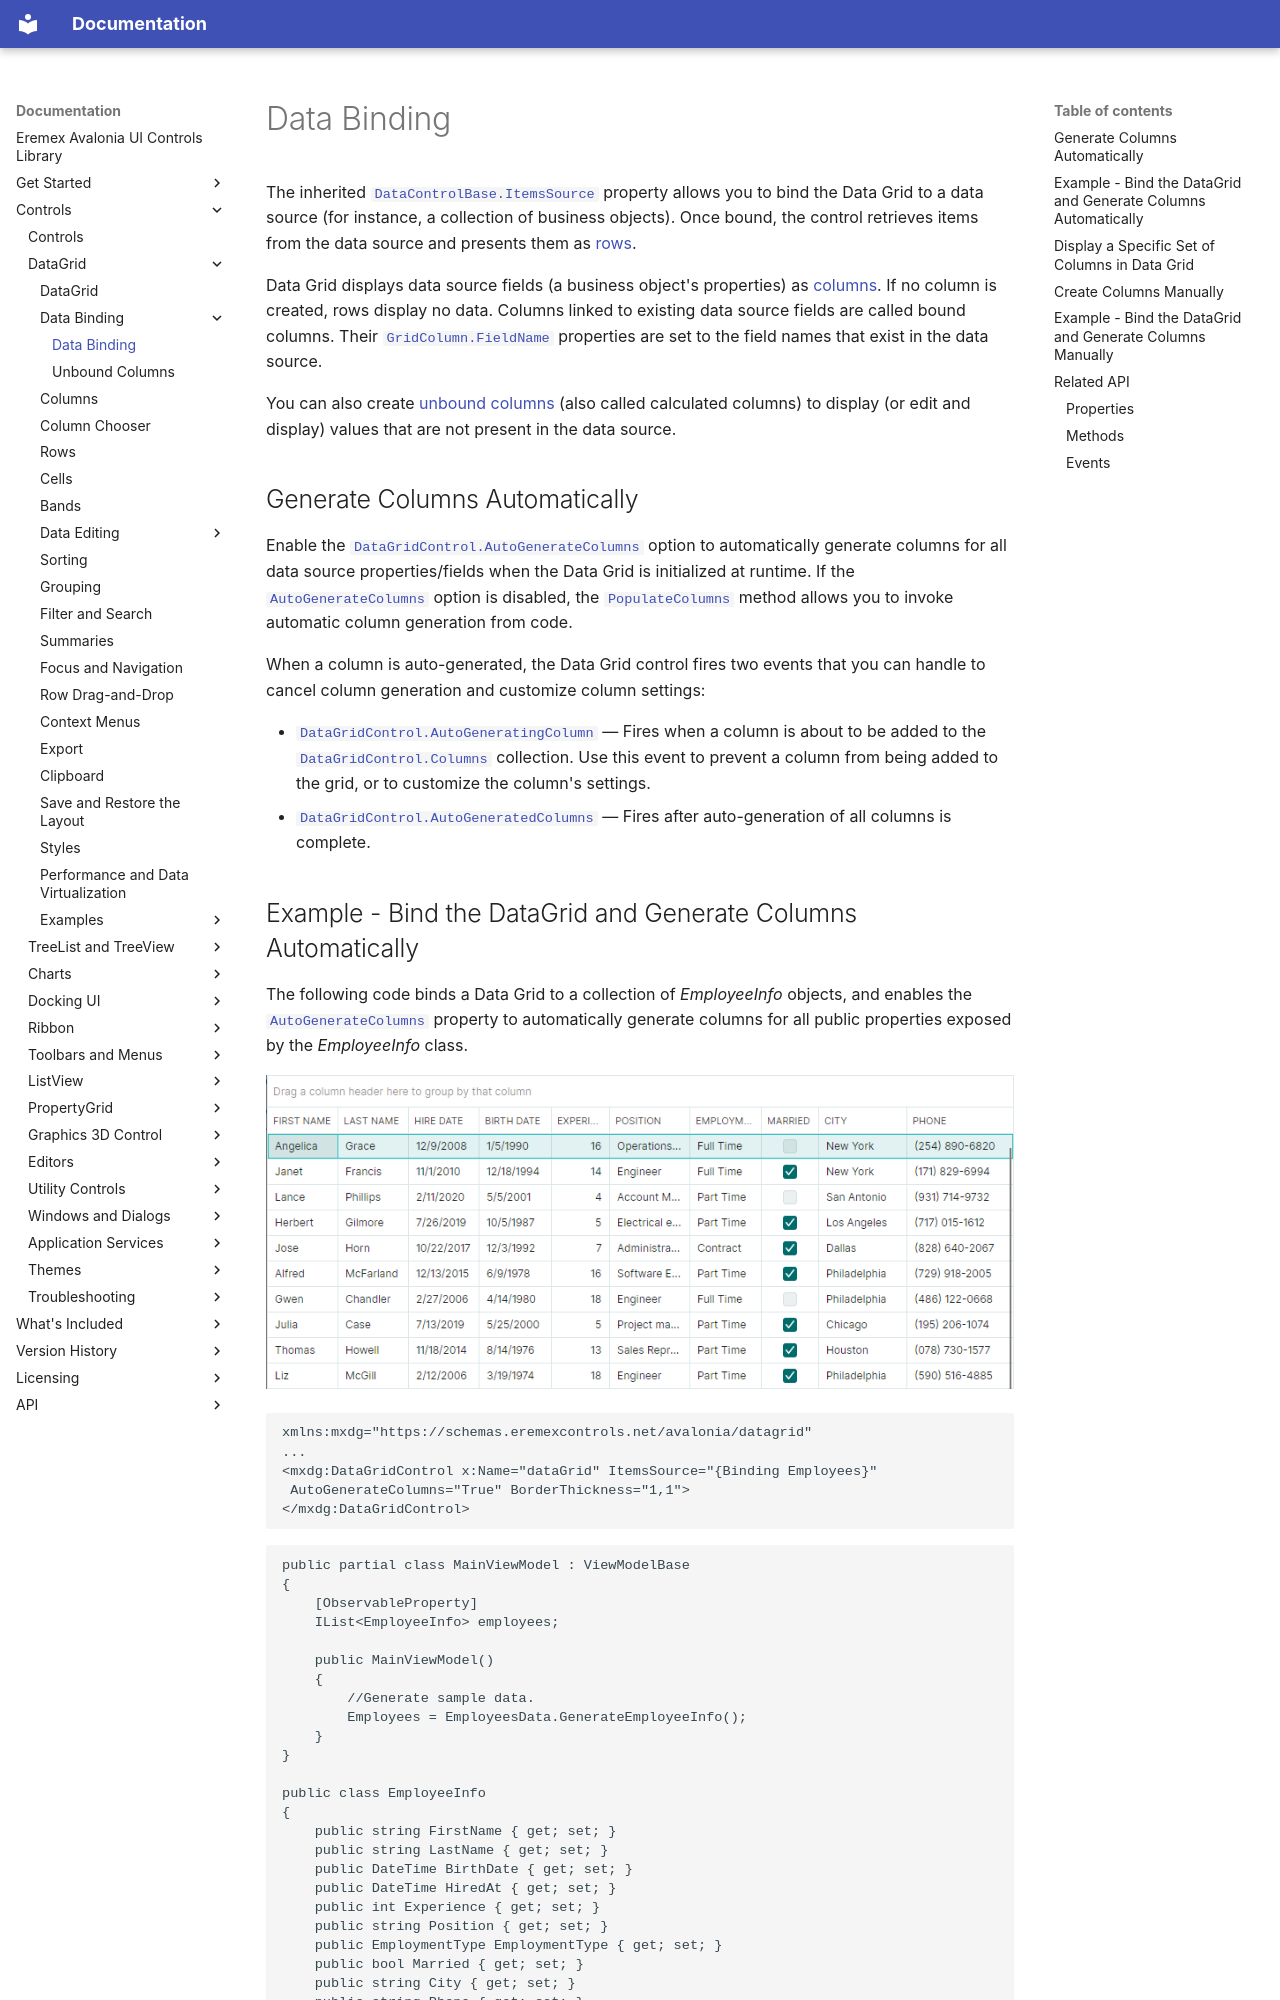

repository: Eremex/controls-doc · page: controls/datagrid/data-binding/index.html · generator: mkdocs

---
title: Data Binding
order: 100000
seealso: []
---

# Data Binding

The inherited [`DataControlBase.ItemsSource`](../../../API/Eremex.AvaloniaUI.Controls.DataControl/DataControlBase/ItemsSource.md) property allows you to bind the Data Grid to a data source (for instance, a collection of business objects). Once bound, the control retrieves items from the data source and presents them as [rows](../rows.md). 

Data Grid displays data source fields (a business object's properties) as [columns](../columns.md). If no column is created, rows display no data.
Columns linked to existing data source fields are called bound columns. Their [`GridColumn.FieldName`](../../../API/Eremex.AvaloniaUI.Controls.DataControl/ColumnBase/FieldName.md) properties are set to the field names that exist in the data source.

You can also create [unbound columns](unbound-columns.md) (also called calculated columns) to display (or edit and display) values that are not present in the data source.

## Generate Columns Automatically

Enable the [`DataGridControl.AutoGenerateColumns`](../../../API/Eremex.AvaloniaUI.Controls.DataGrid/DataGridControl/AutoGenerateColumns.md) option to automatically generate columns for all data source properties/fields when the Data Grid is initialized at runtime. If the [`AutoGenerateColumns`](../../../API/Eremex.AvaloniaUI.Controls.DataGrid/DataGridControl/AutoGenerateColumns.md) option is disabled, the [`PopulateColumns`](../../../API/Eremex.AvaloniaUI.Controls.DataGrid/DataGridControl/PopulateColumns.md) method allows you to invoke automatic column generation from code.

When a column is auto-generated, the Data Grid control fires two events that you can handle to cancel column generation and customize column settings:

- [`DataGridControl.AutoGeneratingColumn`](../../../API/Eremex.AvaloniaUI.Controls.DataGrid/DataGridControl/AutoGeneratingColumn.md) — Fires when a column is about to be added to the [`DataGridControl.Columns`](../../../API/Eremex.AvaloniaUI.Controls.DataGrid/DataGridControl/Columns.md) collection. Use this event to prevent a column from being added to the grid, or to customize the column's settings.
- [`DataGridControl.AutoGeneratedColumns`](../../../API/Eremex.AvaloniaUI.Controls.DataGrid/DataGridControl/AutoGeneratedColumns.md) — Fires after auto-generation of all columns is complete.
